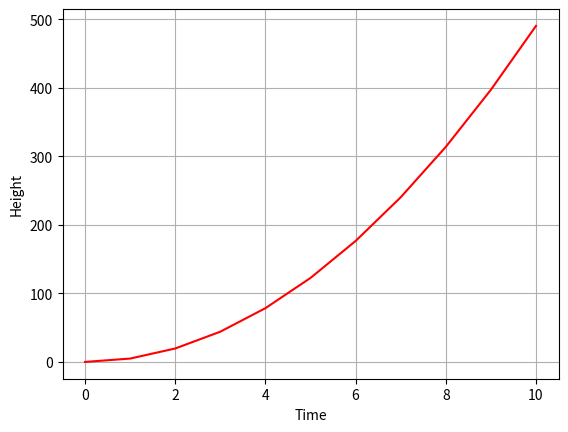

This figure's Python source:
import matplotlib.pyplot as plt

g = 9.81
time_list = [0,1,2,3,4,5,6,7,8,9,10]
height_list = []
for time in time_list:
    height = 0.5*g*(time)**2
    height_list.append(height)

fig, ax = plt.subplots()
ax.plot(time_list, height_list, color = "red",linestyle = "solid")
ax.set_xlabel("Time")
ax.set_ylabel("Height")
ax.grid(True)
plt.show()
